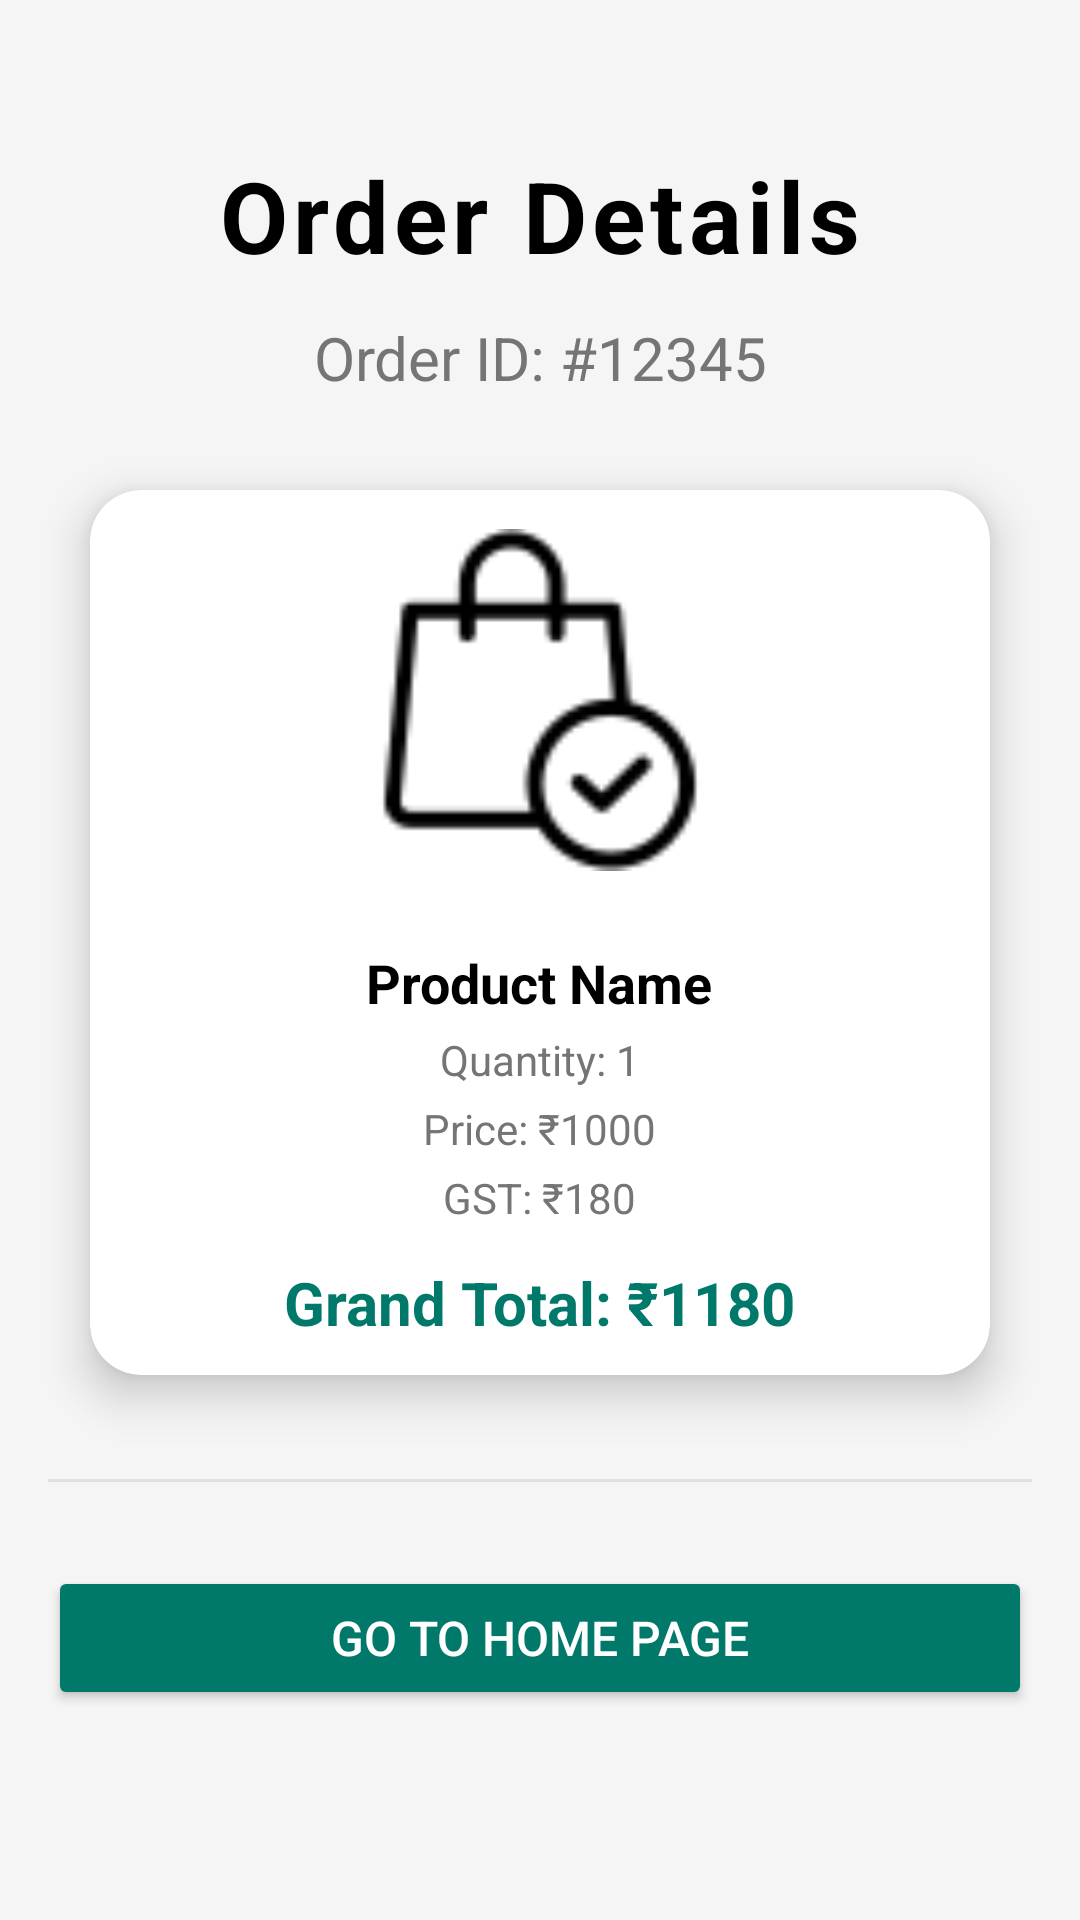

The Android layout XML behind this screen, and the referenced resources:
<!-- AndroidManifest.xml: application theme Theme.Shopzy -->
<!-- res/layout/activity_orderdetail.xml -->
<?xml version="1.0" encoding="utf-8"?>
<LinearLayout xmlns:android="http://schemas.android.com/apk/res/android"
    xmlns:app="http://schemas.android.com/apk/res-auto"
    android:layout_width="match_parent"
    android:layout_height="match_parent"
    android:background="#f5f5f5"
    android:clipToPadding="false"
    android:gravity="center"
    android:orientation="vertical"
    android:padding="16dp">

    
    <TextView
        android:id="@+id/orderDetailsHeader"
        android:layout_width="match_parent"
        android:layout_height="wrap_content"
        android:gravity="center"
        android:letterSpacing="0.05"
        android:paddingBottom="12dp"
        android:text="Order Details"
        android:textColor="#000000"
        android:textSize="33sp"
        android:textStyle="bold" />

    
    <TextView
        android:id="@+id/orderId"
        android:layout_width="match_parent"
        android:layout_height="wrap_content"
        android:gravity="center"
        android:paddingBottom="12dp"
        android:text="Order ID: #12345"
        android:textColor="#757575"
        android:textSize="20sp" />

    
    <androidx.cardview.widget.CardView
        android:layout_width="match_parent"
        android:layout_height="wrap_content"
        android:layout_marginBottom="16dp"
        app:cardCornerRadius="17dp"
        app:cardElevation="9dp"
        android:padding="12dp"
        app:cardBackgroundColor="#FFFFFF"
        app:cardUseCompatPadding="true">

        <LinearLayout
            android:layout_width="match_parent"
            android:layout_height="295dp"
            android:gravity="center_horizontal"
            android:orientation="vertical">

            
            <ImageView
                android:id="@+id/productImage"
                android:layout_width="130dp"
                android:layout_height="140dp"
                android:layout_gravity="center"
                android:contentDescription="Product Image"
                android:elevation="8dp"
                android:padding="8dp"
                android:scaleType="fitCenter"
                android:src="@drawable/placeorder_image" />

            
            <TextView
                android:id="@+id/productName"
                android:layout_width="wrap_content"
                android:layout_height="wrap_content"
                android:paddingTop="12dp"
                android:paddingBottom="4dp"
                android:text="Product Name"
                android:textColor="#000000"
                android:textSize="18sp"
                android:textStyle="bold" />

            
            <TextView
                android:id="@+id/quantity"
                android:layout_width="wrap_content"
                android:layout_height="wrap_content"
                android:paddingBottom="4dp"
                android:text="Quantity: 1"
                android:textColor="#757575"
                android:textSize="14sp" />

            
            <TextView
                android:id="@+id/productPrice"
                android:layout_width="wrap_content"
                android:layout_height="wrap_content"
                android:paddingBottom="4dp"
                android:text="Price: ₹1000"
                android:textColor="#757575"
                android:textSize="14sp" />

            
            <TextView
                android:id="@+id/gst"
                android:layout_width="wrap_content"
                android:layout_height="wrap_content"
                android:paddingBottom="4dp"
                android:text="GST: ₹180"
                android:textColor="#757575"
                android:textSize="14sp" />

            
            <TextView
                android:id="@+id/grandTotal"
                android:layout_width="wrap_content"
                android:layout_height="wrap_content"
                android:paddingTop="8dp"
                android:text="Grand Total: ₹1180"
                android:textColor="#00796B"
                android:textSize="20sp"
                android:textStyle="bold" />
        </LinearLayout>
    </androidx.cardview.widget.CardView>

    
    <View
        android:layout_width="match_parent"
        android:layout_height="1dp"
        android:layout_marginBottom="16dp"
        android:background="#e0e0e0" />

    
    <Button
        android:id="@+id/homePageButton"
        android:layout_width="match_parent"
        android:layout_height="wrap_content"
        android:layout_gravity="center"
        android:layout_marginTop="12dp"
        android:layout_marginBottom="20dp"
        android:backgroundTint="#00796B"
        android:elevation="6dp"
        android:gravity="center"
        android:padding="12dp"
        android:text="Go to Home Page"
        android:textColor="#FFFFFF"
        android:textSize="16sp" />
</LinearLayout>
<!-- resources referenced by this layout -->
<resources>
  <!-- drawable placeorder_image: png bitmap (drawable, 1680 bytes) -->
  <style name="Theme.Shopzy" parent="Base.Theme.Shopzy" />
  <style name="Base.Theme.Shopzy" parent="Theme.Material3.DayNight.NoActionBar">
          
          
      </style>
</resources>
